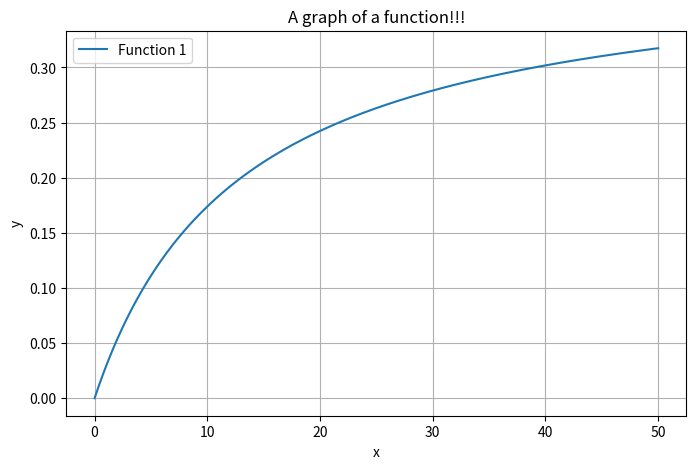

Here is the Python script that generated this plot:
import matplotlib.pyplot as plt
import numpy as np
import matplotlib.pyplot as plt

def plot_xy(func, x_min=0, x_max=100, num_points=500, title=None, xlabel='x', ylabel='y', mark_x=None):
    """
    Plots a function y = f(x) over a specified x range.
    
    Parameters:
    func (callable): A Python function that takes a NumPy array x and returns y.
    x_min (float): Minimum x value.
    x_max (float): Maximum x value.
    num_points (int): Number of points to plot.
    title (str): Optional title for the plot.
    xlabel (str): Label for the x-axis.
    ylabel (str): Label for the y-axis.
    mark_x (float): Optional x value to mark on the graph with its corresponding y value.
    """
    if not isinstance(func, (list, tuple)):
        func = [func]
    
    # Generate x range
    x = np.linspace(x_min, x_max, num_points)
    print("################################################")
    plt.figure(figsize=(8, 5))
    
    y_max = 0
    y_min = 10**10
    for i, f in enumerate(func):
        y = f(x)
        max_idx = np.argmax(y)
        print(f'Function {i+1}: Maximum y value: {y[max_idx]} at x = {x[max_idx]}')
        plt.plot(x, y, label=f'Function {i+1}')
        
        # Mark specific x value if provided
        if mark_x is not None:
            # Find the closest x value in our array
            closest_idx = np.argmin(np.abs(x - mark_x))
            mark_y = y[closest_idx]
            actual_x = x[closest_idx]
            y_max = max(y_max, mark_y)
            y_min = min(y_min, mark_y)
            # Plot the point
            plt.plot(actual_x, mark_y, 'ro', markersize=8, label=f'x={actual_x:.2f}')
            
            # Add annotation
            plt.annotate(f'({actual_x:.2f}, {mark_y:.2f})',
                        xy=(actual_x, mark_y),
                        xytext=(10, 10),
                        textcoords='offset points',
                        bbox=dict(boxstyle='round,pad=0.5', fc='yellow', alpha=0.7),
                        arrowprops=dict(arrowstyle='->', connectionstyle='arc3,rad=0'))
            
            print(f'Function {i+1}: At x = {actual_x:.2f}, y = {mark_y:.2f}')

    if y_max:
        print(f'max_thrust is {y_max/y_min:.2f}times of the drone weight')
    # Plot
    plt.xlabel(xlabel)
    plt.ylabel(ylabel)
    plt.title(title if title else 'Function Plot')
    plt.grid(True)
    plt.legend()
    plt.show()
    
    return x[max_idx], y[max_idx]

# Example usage:
# Define a function y = 0.4x / (13 + x)
if __name__ == "__main__":
    def my_func(x):
        return 0.4 * x / (13 + x)

    # Call the plot function
    plot_xy(my_func, x_min=0, x_max=50, title=r'A graph of a function!!!')


